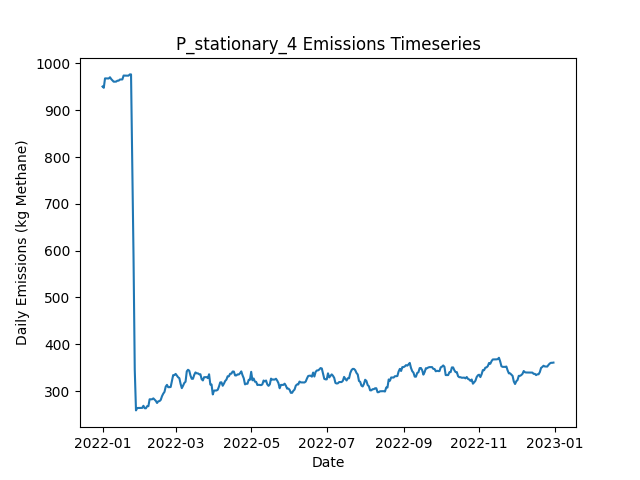

Source data for this figure (header and first rows):
Date, Daily Emissions (Kg Methane), Daily Mitigable Emissions (Kg Methane), Daily Non-Mitigable Emissions (Kg Methan…, Daily Cost ($), Active Leaks, New Leaks, Leaks Repaired, Leaks Naturally Repaired, Leaks Tagged, Daily Repair Cost ($), Daily Natural Repair Cost ($), stationary Deployment Cost ($), stationary Sites flagged for Follow-Up, stationary Leaks tagged for repair, stationary Sites Visited, stationary Travel Time (Minutes), stationary Survey Time (Minutes), OGI_FU Deployment Cost ($), OGI_FU Sites flagged for Follow-Up, OGI_FU Leaks tagged for repair, OGI_FU Sites Visited, OGI_FU Travel Time (Minutes), OGI_FU Survey Time (Minutes)
2022-01-01, 950.6, 720, 230.6, 6030, 349, 351, 0, 2, 0.00000, 0.00000, 400, 6030, 0, , 10, 0, 0, 0.00000, , 0, 0, 0, 0
2022-01-02, 947.9, 717.3, 230.6, 30, 348, 0, 0, 1, 0.00000, 0.00000, 200, 30, 0, , 10, 0, 0, 0.00000, , 0, 0, 0, 0
2022-01-03, 967.9, 735.4, 232.6, 30, 352, 5, 0, 1, 0.00000, 0.00000, 200, 30, 0, , 10, 0, 0, 0.00000, , 0, 0, 0, 0
2022-01-04, 967.9, 735.4, 232.6, 30, 352, 0, 0, 0, 0.00000, 0.00000, 0.00000, 30, 0, , 10, 0, 0, 0.00000, , 0, 0, 0, 0
2022-01-05, 967.7, 735.4, 232.3, 30, 351, 0, 0, 0, 0.00000, 0.00000, 0.00000, 30, 0, , 10, 0, 0, 0.00000, , 0, 0, 0, 0
2022-01-06, 967.7, 735.4, 232.3, 30, 351, 0, 0, 0, 0.00000, 0.00000, 0.00000, 30, 0, , 10, 0, 0, 0.00000, , 0, 0, 0, 0
2022-01-07, 970.4, 738.1, 232.3, 30, 352, 1, 0, 0, 0.00000, 0.00000, 0.00000, 30, 0, , 10, 0, 0, 0.00000, , 0, 0, 0, 0
2022-01-08, 966.5, 738.1, 228.4, 30, 350, 0, 0, 0, 0.00000, 0.00000, 0.00000, 30, 0, , 10, 0, 0, 0.00000, , 0, 0, 0, 0
2022-01-09, 963.8, 735.4, 228.4, 30, 349, 0, 0, 1, 0.00000, 0.00000, 200, 30, 0, , 10, 0, 0, 0.00000, , 0, 0, 0, 0
2022-01-10, 960.9, 732.9, 228, 1030, 348, 1, 0, 1, 62, 0.00000, 200, 30, 10, , 10, 0, 0, 1000, , 62, 3, 120, 360
2022-01-11, 960.9, 732.9, 228, 1030, 348, 0, 0, 0, 62, 0.00000, 0.00000, 30, 0, , 10, 0, 0, 1000, , 62, 3, 120, 360
2022-01-12, 961.1, 733.1, 228, 1030, 348, 1, 0, 1, 70, 0.00000, 200, 30, 0, , 10, 0, 0, 1000, , 70, 3, 120, 360
2022-01-13, 963.1, 733.1, 229.9, 530, 349, 1, 0, 0, 24, 0.00000, 0.00000, 30, 0, , 10, 0, 0, 500, , 24, 1, 30, 120
2022-01-14, 963.1, 733.1, 229.9, 30, 349, 0, 0, 0, 0.00000, 0.00000, 0.00000, 30, 0, , 10, 0, 0, 0.00000, , 0, 0, 0, 0
2022-01-15, 965.5, 735.6, 229.9, 30, 350, 2, 0, 1, 0.00000, 0.00000, 200, 30, 0, , 10, 0, 0, 0.00000, , 0, 0, 0, 0
2022-01-16, 965.5, 735.6, 229.9, 30, 350, 0, 0, 0, 0.00000, 0.00000, 0.00000, 30, 0, , 10, 0, 0, 0.00000, , 0, 0, 0, 0
2022-01-17, 965.7, 735.8, 229.9, 30, 351, 1, 0, 0, 0.00000, 0.00000, 0.00000, 30, 0, , 10, 0, 0, 0.00000, , 0, 0, 0, 0
2022-01-18, 974, 735.8, 238.2, 30, 352, 1, 0, 0, 0.00000, 0.00000, 0.00000, 30, 0, , 10, 0, 0, 0.00000, , 0, 0, 0, 0
2022-01-19, 973.8, 735.6, 238.2, 1030, 351, 0, 0, 1, 62, 0.00000, 200, 30, 10, , 10, 0, 0, 1000, , 62, 3, 120, 360
2022-01-20, 973.8, 735.6, 238.2, 1030, 351, 0, 0, 0, 63, 0.00000, 0.00000, 30, 0, , 10, 0, 0, 1000, , 63, 3, 120, 360
2022-01-21, 973.8, 735.6, 238.2, 1030, 351, 0, 0, 0, 70, 0.00000, 0.00000, 30, 0, , 10, 0, 0, 1000, , 70, 3, 120, 360
2022-01-22, 973.8, 735.6, 238.2, 530, 351, 0, 0, 0, 25, 0.00000, 0.00000, 30, 0, , 10, 0, 0, 500, , 25, 1, 30, 120
2022-01-23, 976.5, 738.3, 238.2, 30, 352, 1, 0, 0, 0.00000, 0.00000, 0.00000, 30, 0, , 10, 0, 0, 0.00000, , 0, 0, 0, 0
2022-01-24, 976.5, 738.7, 237.7, 30, 353, 2, 0, 0, 0.00000, 0.00000, 0.00000, 30, 0, , 10, 0, 0, 0.00000, , 0, 0, 0, 0
2022-01-25, 784.3, 546.6, 237.7, 10430, 303, 2, 52, 0, 0.00000, 10400, 0.00000, 30, 0, , 10, 0, 0, 0.00000, , 0, 0, 0, 0
2022-01-26, 589.2, 351, 238.2, 11830, 246, 2, 59, 0, 0.00000, 11800, 0.00000, 30, 0, , 10, 0, 0, 0.00000, , 0, 0, 0, 0
2022-01-27, 345.9, 107.7, 238.2, 12630, 182, 0, 63, 1, 0.00000, 12600, 200, 30, 0, , 10, 0, 0, 0.00000, , 0, 0, 0, 0
2022-01-28, 258.8, 29.5, 229.3, 5030, 163, 2, 20, 0, 12, 4000, 0.00000, 30, 10, , 10, 0, 0, 1000, , 12, 3, 120, 360
2022-01-29, 263.9, 34.63, 229.3, 1030, 166, 3, 0, 0, 12, 0.00000, 0.00000, 30, 0, , 10, 0, 0, 1000, , 12, 3, 120, 360
2022-01-30, 263.9, 34.63, 229.3, 1030, 166, 0, 0, 0, 9, 0.00000, 0.00000, 30, 0, , 10, 0, 0, 1000, , 9, 3, 120, 360
2022-01-31, 263.9, 34.63, 229.3, 530, 166, 0, 0, 0, 6, 0.00000, 0.00000, 30, 0, , 10, 0, 0, 500, , 6, 1, 30, 120
2022-02-01, 263.9, 34.63, 229.3, 30, 166, 0, 0, 0, 0.00000, 0.00000, 0.00000, 30, 0, , 10, 0, 0, 0.00000, , 0, 0, 0, 0
2022-02-02, 264.1, 34.86, 229.3, 30, 167, 1, 0, 0, 0.00000, 0.00000, 0.00000, 30, 0, , 10, 0, 0, 0.00000, , 0, 0, 0, 0
2022-02-03, 268.6, 39.33, 229.3, 30, 168, 1, 0, 0, 0.00000, 0.00000, 0.00000, 30, 0, , 10, 0, 0, 0.00000, , 0, 0, 0, 0
2022-02-04, 263.5, 36.2, 227.3, 430, 164, 0, 2, 1, 0.00000, 400, 200, 30, 0, , 10, 0, 0, 0.00000, , 0, 0, 0, 0
2022-02-05, 263.3, 35.98, 227.3, 30, 163, 0, 0, 1, 0.00000, 0.00000, 200, 30, 0, , 10, 0, 0, 0.00000, , 0, 0, 0, 0
2022-02-06, 267.7, 40.44, 227.3, 1030, 164, 1, 0, 0, 12, 0.00000, 0.00000, 30, 10, , 10, 0, 0, 1000, , 12, 3, 120, 360
2022-02-07, 267.7, 40.44, 227.3, 1030, 164, 0, 0, 0, 12, 0.00000, 0.00000, 30, 0, , 10, 0, 0, 1000, , 12, 3, 120, 360
2022-02-08, 282.5, 45.81, 236.7, 1030, 168, 4, 0, 0, 10, 0.00000, 0.00000, 30, 0, , 10, 0, 0, 1000, , 10, 3, 120, 360
2022-02-09, 282.5, 45.81, 236.7, 530, 168, 0, 0, 0, 6, 0.00000, 0.00000, 30, 0, , 10, 0, 0, 500, , 6, 1, 30, 120
2022-02-10, 282.5, 45.81, 236.7, 30, 168, 0, 0, 0, 0.00000, 0.00000, 0.00000, 30, 0, , 10, 0, 0, 0.00000, , 0, 0, 0, 0
2022-02-11, 284.5, 45.81, 238.6, 30, 169, 1, 0, 0, 0.00000, 0.00000, 0.00000, 30, 0, , 10, 0, 0, 0.00000, , 0, 0, 0, 0
2022-02-12, 281.8, 43.13, 238.6, 230, 168, 0, 1, 0, 0.00000, 200, 0.00000, 30, 0, , 10, 0, 0, 0.00000, , 0, 0, 0, 0
2022-02-13, 279.1, 40.44, 238.6, 230, 167, 0, 1, 0, 0.00000, 200, 0.00000, 30, 0, , 10, 0, 0, 0.00000, , 0, 0, 0, 0
2022-02-14, 274.6, 35.98, 238.6, 430, 166, 1, 2, 0, 0.00000, 400, 0.00000, 30, 0, , 10, 0, 0, 0.00000, , 0, 0, 0, 0
2022-02-15, 278.2, 38.88, 239.3, 1230, 167, 3, 1, 0, 13, 200, 0.00000, 30, 10, , 10, 0, 0, 1000, , 13, 3, 120, 360
2022-02-16, 278.6, 38.88, 239.8, 1030, 168, 1, 0, 0, 13, 0.00000, 0.00000, 30, 0, , 10, 0, 0, 1000, , 13, 3, 120, 360
2022-02-17, 281.3, 41.56, 239.8, 1030, 169, 1, 0, 0, 9, 0.00000, 0.00000, 30, 0, , 10, 0, 0, 1000, , 9, 3, 120, 360
2022-02-18, 289.1, 41.56, 247.6, 530, 169, 1, 0, 0, 6, 0.00000, 0.00000, 30, 0, , 10, 0, 0, 500, , 6, 1, 30, 120
2022-02-19, 294.5, 46.92, 247.6, 30, 171, 2, 0, 0, 0.00000, 0.00000, 0.00000, 30, 0, , 10, 0, 0, 0.00000, , 0, 0, 0, 0
2022-02-20, 298.3, 50.72, 247.6, 30, 171, 2, 0, 2, 0.00000, 0.00000, 400, 30, 0, , 10, 0, 0, 0.00000, , 0, 0, 0, 0
2022-02-21, 309.5, 53.63, 255.8, 30, 174, 3, 0, 0, 0.00000, 0.00000, 0.00000, 30, 0, , 10, 0, 0, 0.00000, , 0, 0, 0, 0
2022-02-22, 313.3, 49.16, 264.1, 230, 174, 1, 1, 0, 0.00000, 200, 0.00000, 30, 0, , 10, 0, 0, 0.00000, , 0, 0, 0, 0
2022-02-23, 308.4, 44.69, 263.7, 230, 172, 0, 1, 0, 0.00000, 200, 0.00000, 30, 0, , 10, 0, 0, 0.00000, , 0, 0, 0, 0
2022-02-24, 308.4, 44.69, 263.7, 1030, 172, 0, 0, 0, 14, 0.00000, 0.00000, 30, 10, , 10, 0, 0, 1000, , 14, 3, 120, 360
2022-02-25, 308.8, 45.14, 263.7, 1030, 173, 1, 0, 0, 14, 0.00000, 0.00000, 30, 0, , 10, 0, 0, 1000, , 14, 3, 120, 360
2022-02-26, 321.5, 57.87, 263.7, 1030, 175, 2, 0, 0, 13, 0.00000, 0.00000, 30, 0, , 10, 0, 0, 1000, , 13, 3, 120, 360
2022-02-27, 334.1, 62.12, 271.9, 530, 176, 2, 0, 1, 7, 0.00000, 200, 30, 0, , 10, 0, 0, 500, , 7, 1, 30, 120
2022-02-28, 334.1, 62.57, 271.5, 30, 176, 1, 0, 0, 0.00000, 0.00000, 0.00000, 30, 0, , 10, 0, 0, 0.00000, , 0, 0, 0, 0
2022-03-01, 336.7, 65.25, 271.5, 30, 177, 1, 0, 0, 0.00000, 0.00000, 0.00000, 30, 0, , 10, 0, 0, 0.00000, , 0, 0, 0, 0
... 305 more rows
